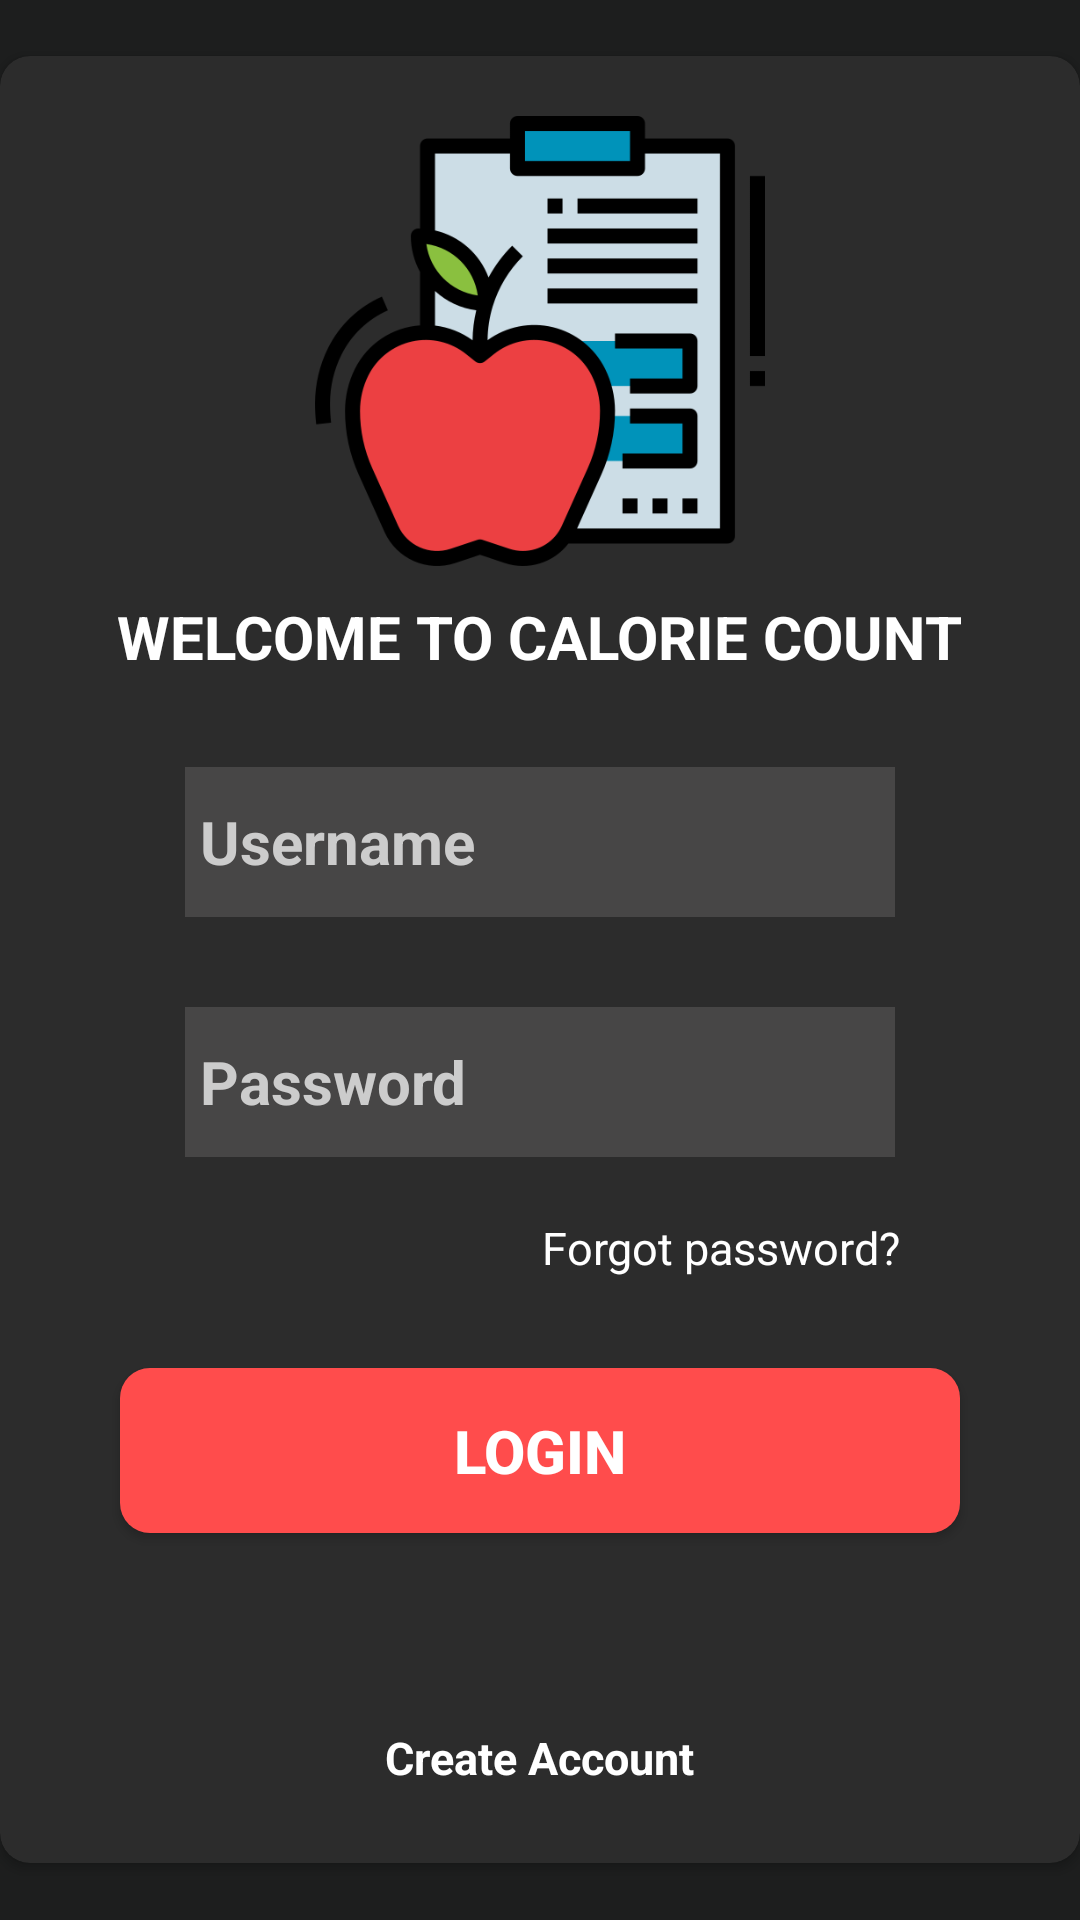

Layout XML and referenced resources for this Android screen:
<!-- AndroidManifest.xml: application theme Theme.PractiseCalorie -->
<!-- res/layout/activity_main.xml -->
<?xml version="1.0" encoding="utf-8"?>
<RelativeLayout xmlns:android="http://schemas.android.com/apk/res/android"
    xmlns:app="http://schemas.android.com/apk/res-auto"
    android:layout_width="match_parent"
    android:layout_height="match_parent"
    xmlns:tools="http://schemas.android.com/tools"
    tools:context=".MainActivity"
    android:background="#1d1e1e">

    <androidx.cardview.widget.CardView
        android:layout_width="371dp"
        android:layout_height="wrap_content"
        android:layout_centerInParent="true"
        android:elevation="10dp"
        android:padding="10dp"
        app:cardBackgroundColor="#2C2C2C"
        app:cardCornerRadius="10dp">


        <RelativeLayout
            android:layout_width="match_parent"
            android:layout_height="match_parent"
            android:padding="10dp">

            <ImageView
                android:id="@+id/welcomeLogo"
                android:layout_width="190dp"
                android:layout_height="150dp"
                android:layout_alignParentTop="true"
                android:layout_centerInParent="true"
                android:layout_marginTop="10dp"
                android:contentDescription="@string/app_logo"
                android:src="@drawable/logo" />

            <TextView
                android:id="@+id/tvWelcome"
                android:layout_width="wrap_content"
                android:layout_height="wrap_content"
                android:layout_below="@+id/welcomeLogo"
                android:layout_centerInParent="true"
                android:layout_marginTop="10dp"
                android:text="@string/welcome"
                android:textColor="@color/white"
                android:textSize="20sp"
                android:textStyle="bold" />

            <EditText
                android:id="@+id/etUserName"
                android:layout_width="wrap_content"
                android:layout_height="50dp"
                android:layout_below="@id/tvWelcome"
                android:layout_centerInParent="true"
                android:layout_marginTop="30dp"
                android:autofillHints="Username"
                android:background="#474646"
                android:ems="10"
                android:hint="@string/username"
                android:inputType="textPersonName"
                android:padding="5dp"
                android:textColor="@color/white"
                android:textColorHint="@color/grey"
                android:textSize="20sp"
                android:textStyle="bold" />

            <EditText
                android:id="@+id/etPassword"
                android:layout_width="wrap_content"
                android:layout_height="50dp"
                android:layout_below="@id/etUserName"
                android:layout_centerInParent="true"
                android:layout_marginTop="30dp"
                android:autofillHints="Password"
                android:background="#474646"
                android:ems="10"
                android:hint="@string/password"
                android:inputType="textPassword"
                android:padding="5dp"
                android:textColor="@color/white"
                android:textColorHint="@color/grey"
                android:textSize="20sp"
                android:textStyle="bold" />

            <TextView
                android:id="@+id/forgotPassword"
                android:layout_width="wrap_content"
                android:layout_height="wrap_content"
                android:layout_below="@+id/etPassword"
                android:layout_alignParentEnd="true"
                android:layout_marginTop="20dp"
                android:layout_marginEnd="50dp"
                android:text="@string/forgot_password"
                android:textColor="@color/white"
                android:textSize="15sp" />

            <android.widget.Button
                android:id="@+id/loginBtn"
                android:layout_width="280dp"
                android:layout_height="55dp"
                android:layout_below="@id/forgotPassword"
                android:layout_centerInParent="true"
                android:layout_marginTop="30dp"
                android:background="@drawable/button_background"
                android:text="@string/login"
                android:textColor="@color/white"
                android:textSize="20sp"
                android:textStyle="bold" />

            <TextView
                android:id="@+id/tvCreate"
                android:layout_width="wrap_content"
                android:layout_height="50sp"
                android:layout_below="@+id/loginBtn"
                android:layout_centerInParent="true"
                android:layout_marginTop="50dp"
                android:gravity="center"
                android:text="@string/create_account"
                android:textColor="@color/white"
                android:textSize="15sp"
                android:textStyle="bold" />


        </RelativeLayout>


    </androidx.cardview.widget.CardView>


</RelativeLayout>
<!-- resources referenced by this layout -->
<resources>
  <color name="grey">#CCCCCC</color>
  <color name="white">#FFFFFFFF</color>
  <!-- drawable button_background (drawable) -->
  <?xml version="1.0" encoding="utf-8"?>
  <shape xmlns:android="http://schemas.android.com/apk/res/android"
      android:shape="rectangle">
  
      <solid android:color="#FF4C4C"></solid>
  
      <corners android:radius="10dp"></corners>
  </shape>
  <!-- drawable logo: png bitmap (drawable, 21541 bytes) -->
  <string name="app_logo">app logo</string>
  <string name="create_account">Create Account</string>
  <string name="forgot_password">Forgot password?</string>
  <string name="login">Login</string>
  <string name="password">Password</string>
  <string name="username">Username</string>
  <string name="welcome">WELCOME TO CALORIE COUNT</string>
  <style name="Theme.PractiseCalorie" parent="Theme.AppCompat.Light.NoActionBar">
          
          <item name="colorPrimary">@color/purple_500</item>
          <item name="colorPrimaryVariant">@color/purple_700</item>
          <item name="colorOnPrimary">@color/white</item>
          
          <item name="colorSecondary">@color/teal_200</item>
          <item name="colorSecondaryVariant">@color/teal_700</item>
          <item name="colorOnSecondary">@color/black</item>
          
          <item name="android:statusBarColor" tools:targetApi="l">?attr/colorPrimaryVariant</item>
          
      </style>
  <color name="purple_500">#FF6200EE</color>
  <color name="purple_700">#FF3700B3</color>
  <color name="teal_200">#FF03DAC5</color>
  <color name="teal_700">#FF018786</color>
  <color name="black">#FF000000</color>
</resources>
